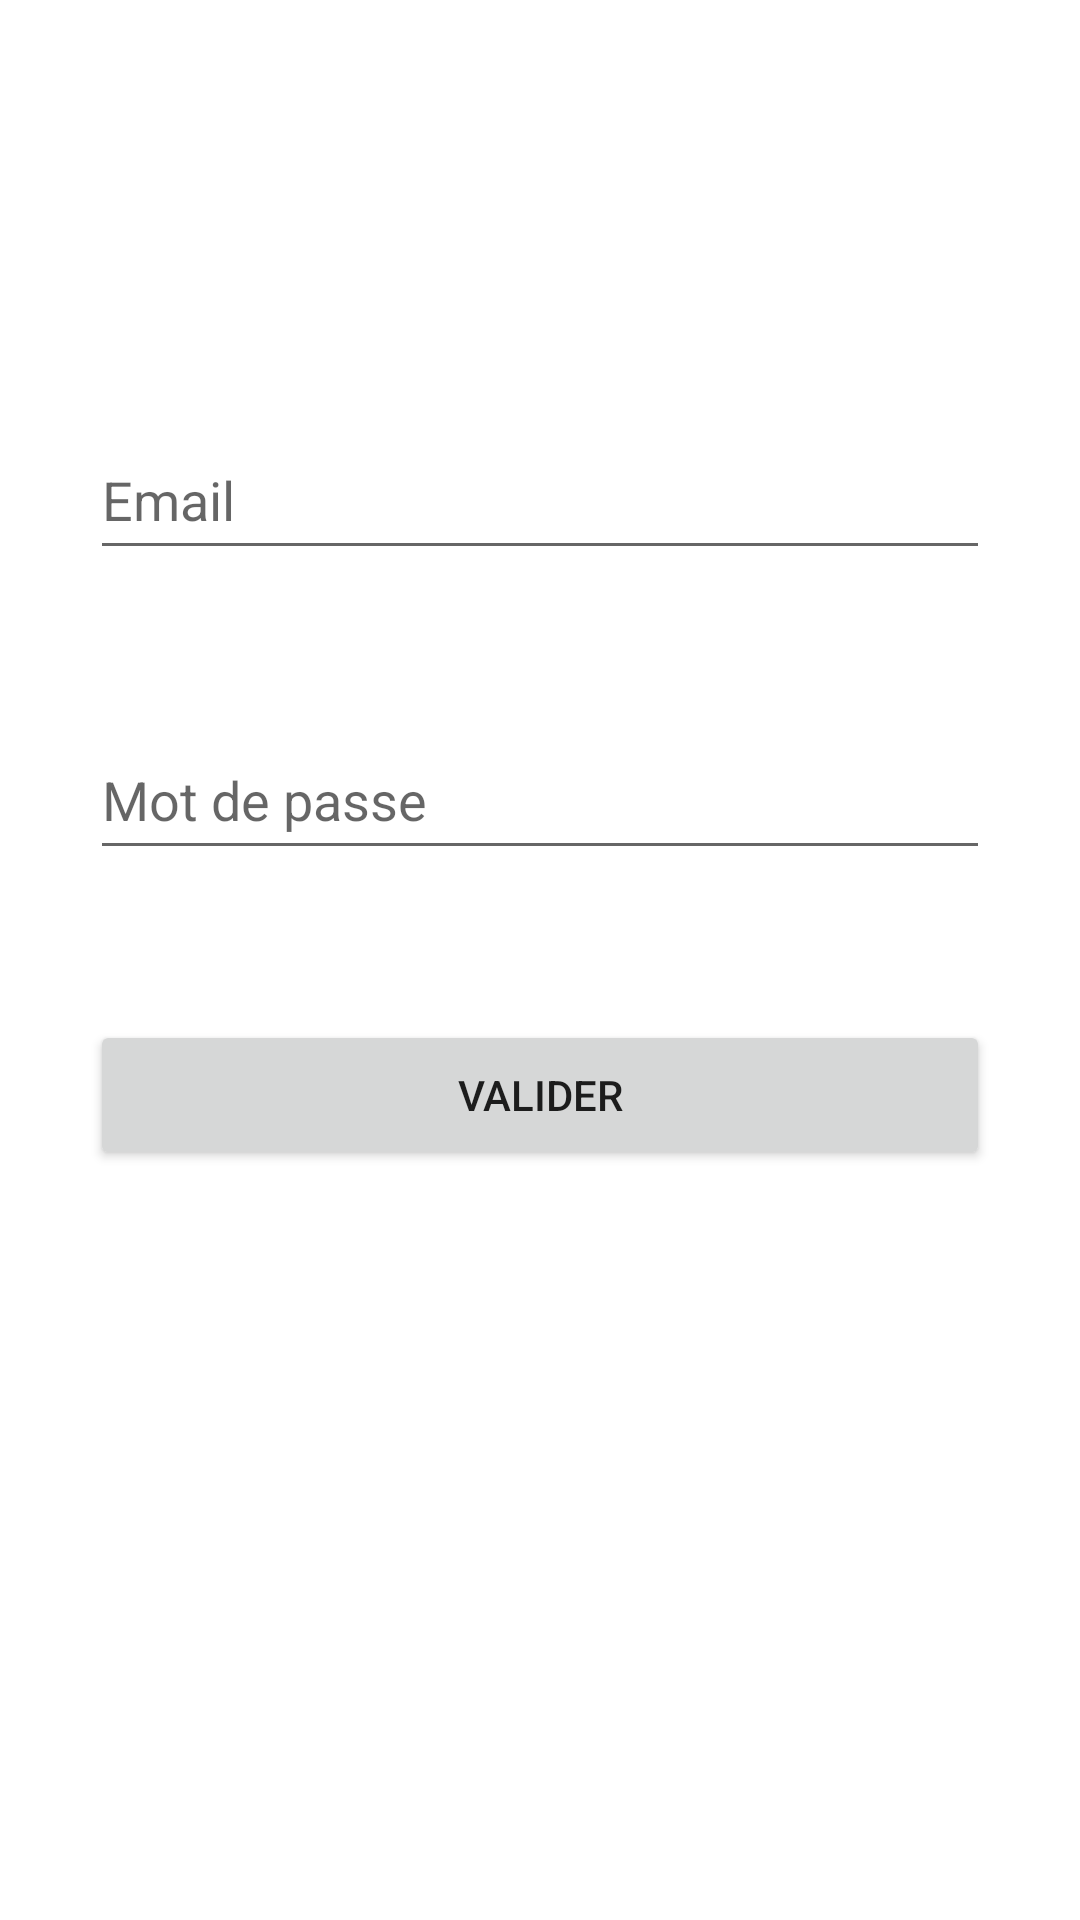

Here is an Android app screen rendered from its layout file. Give the layout XML and the strings, colors and styles it references.
<!-- AndroidManifest.xml: application theme Theme.ApplicationDeGestionDeLivres2 -->
<!-- res/layout/ecran_inscription.xml -->
<?xml version="1.0" encoding="utf-8"?>
<LinearLayout xmlns:android="http://schemas.android.com/apk/res/android"
    android:layout_width="match_parent"
    android:layout_height="match_parent"
    android:orientation="vertical">

    <ImageView
        android:id="@+id/imageView"
        android:layout_width="match_parent"
        android:layout_height="80dp"
        android:scaleType="centerCrop"
        android:src="@drawable/liste_de_livres" />

    <LinearLayout
        android:layout_width="match_parent"
        android:layout_height="wrap_content"
        android:orientation="vertical"
        android:layout_marginVertical="60dp"
        android:layout_marginHorizontal="30dp"
        android:gravity="center">

        <EditText
            android:id="@+id/TextEmailAddress2"
            android:layout_width="match_parent"
            android:layout_height="wrap_content"
            android:layout_marginBottom="50dp"
            android:hint="Email"
            android:inputType="textEmailAddress"
            android:minHeight="50dp" />

        <EditText
            android:id="@+id/TextPassword2"
            android:layout_width="match_parent"
            android:layout_height="wrap_content"
            android:layout_marginBottom="50dp"
            android:inputType="textPassword"
            android:hint="Mot de passe"
            android:minHeight="50dp" />

        <Button
            android:id="@+id/button_first"
            android:layout_width="match_parent"
            android:layout_height="wrap_content"
            android:text="valider"
            android:minHeight="50dp"/>

    </LinearLayout>

</LinearLayout>
<!-- resources referenced by this layout -->
<resources>
  <style name="Theme.ApplicationDeGestionDeLivres2" parent="Theme.MaterialComponents.DayNight.DarkActionBar">
          
          <item name="colorPrimary">@color/purple_500</item>
          <item name="colorPrimaryVariant">@color/purple_700</item>
          <item name="colorOnPrimary">@color/white</item>
          
          <item name="colorSecondary">@color/teal_200</item>
          <item name="colorSecondaryVariant">@color/teal_700</item>
          <item name="colorOnSecondary">@color/black</item>
          
          <item name="android:statusBarColor" tools:targetApi="l">?attr/colorPrimaryVariant</item>
          
      </style>
  <!-- not gathered from this repository: default colours our renderer supplied (Android Studio template values) -->
  <color name="purple_500">#FF6200EE</color>
  <color name="purple_700">#FF3700B3</color>
  <color name="teal_200">#FF03DAC5</color>
  <color name="teal_700">#FF018786</color>
  <color name="black">#FF000000</color>
  <color name="white">#FFFFFFFF</color>
</resources>
